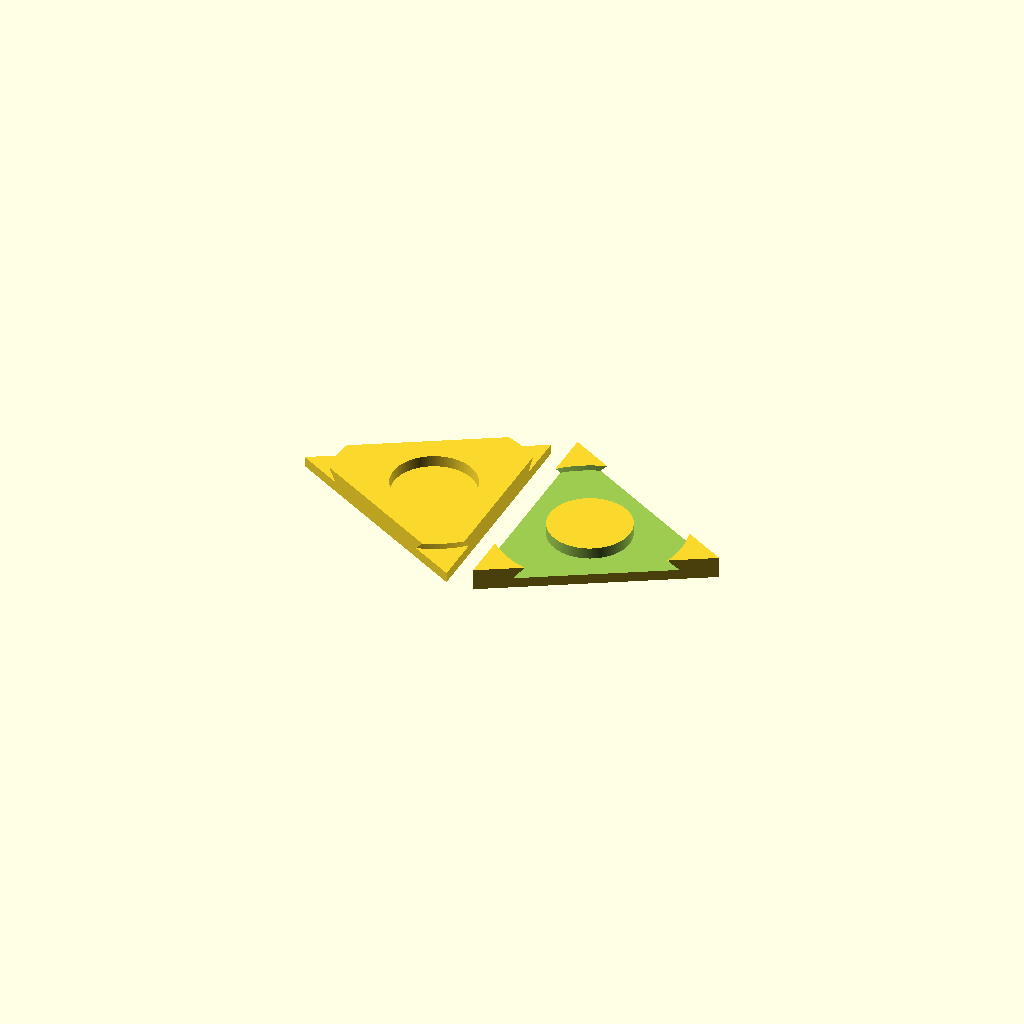
Cell 1: rendered with the file's own defaults.
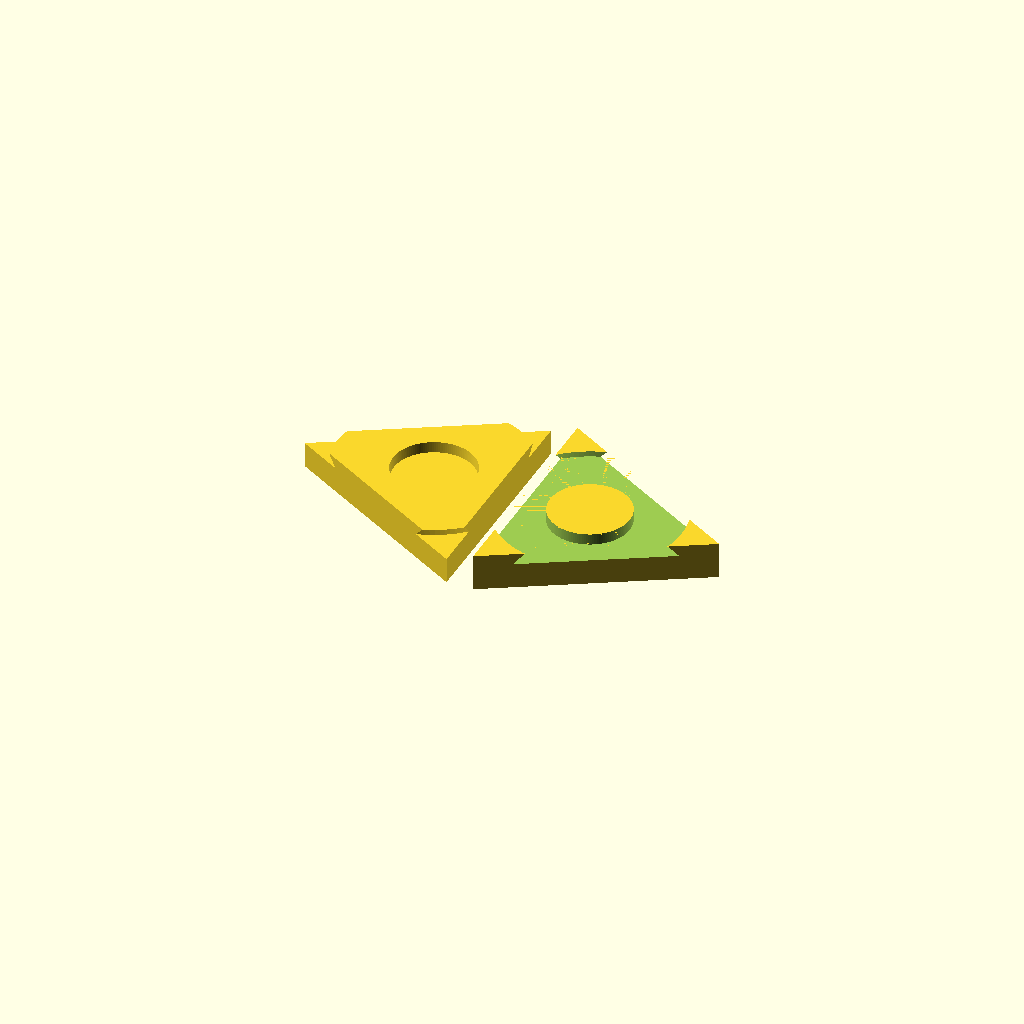
Cell 2 — triangle_height set to 28, the other parameters unchanged.
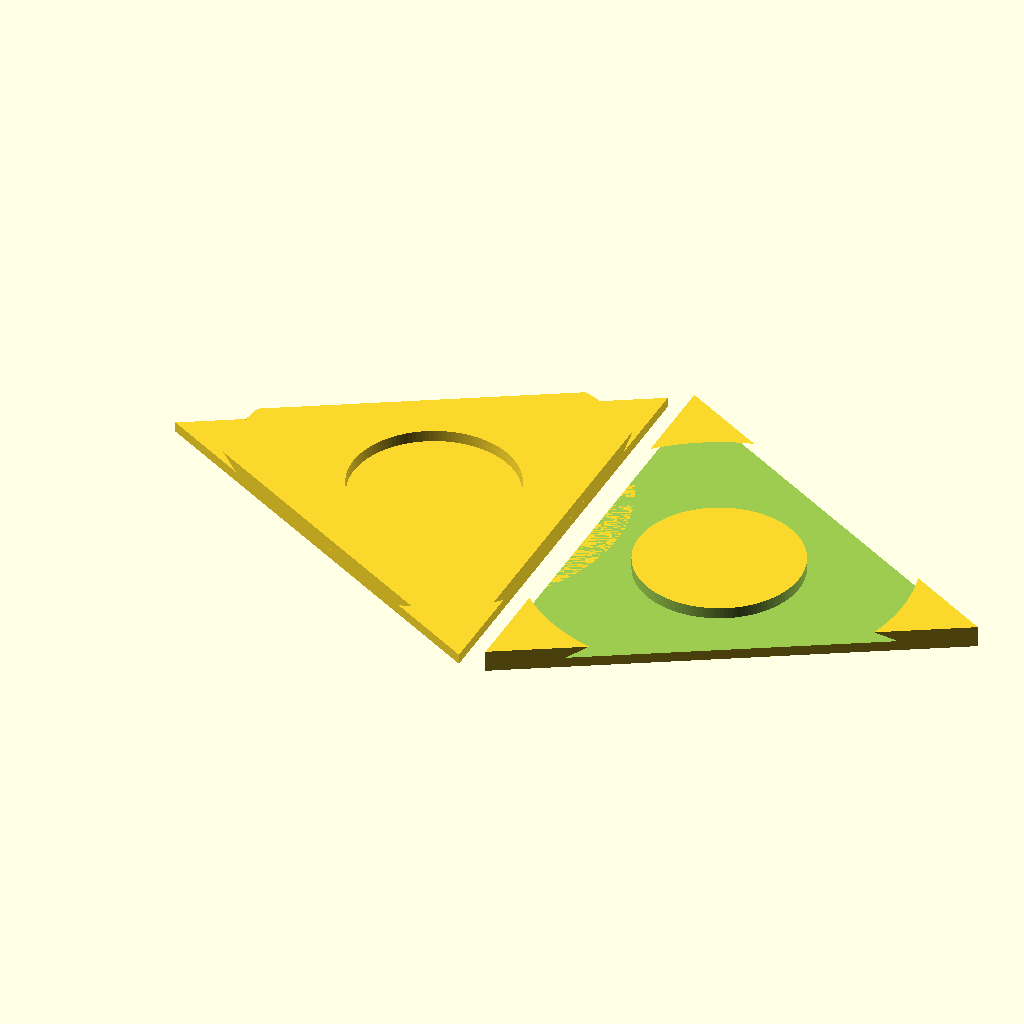
Cell 3: f = 3.6 (everything else at default).
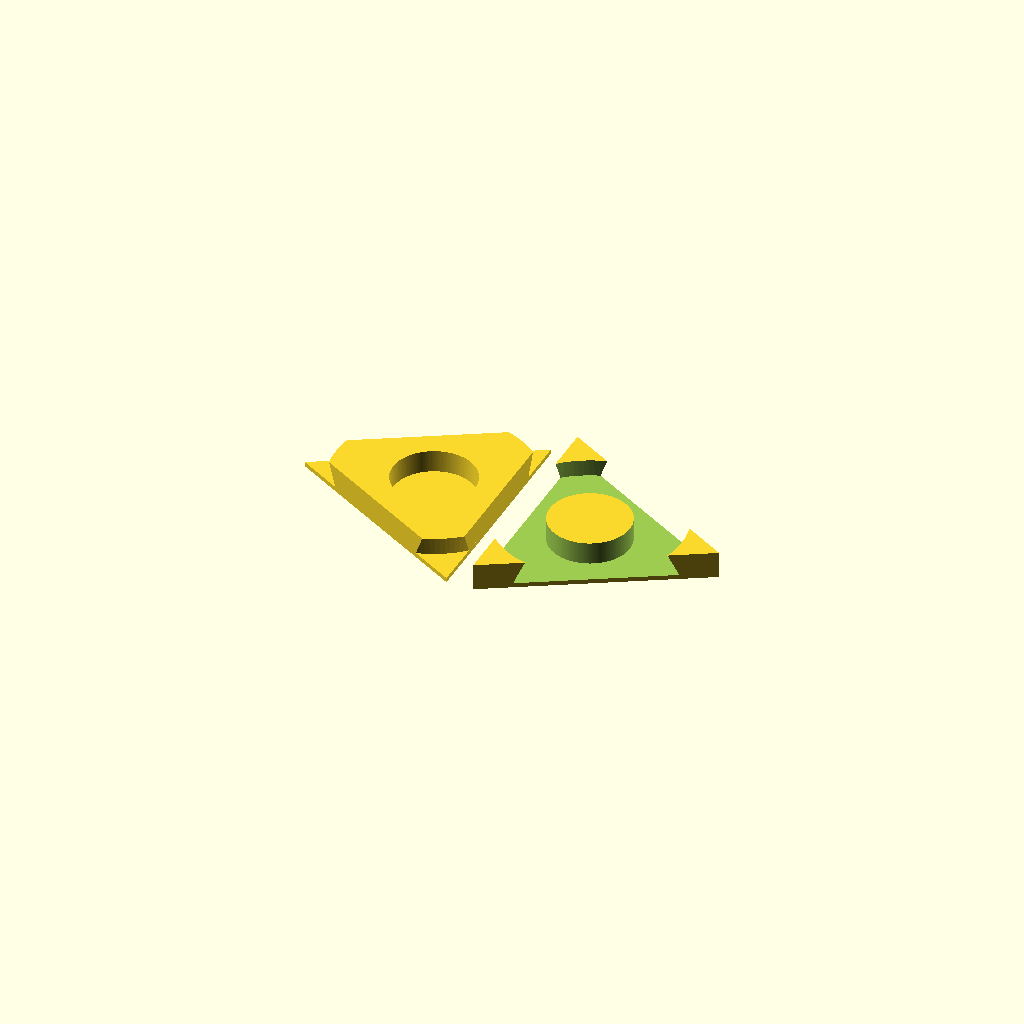
Cell 4: dove_h = 10 (everything else at default).
All cells are drawn from one camera (rotation 55°, 0°, 25°, orthographic, colour scheme Cornfield), so only the parameter changes between them.
OpenSCAD source file dovetail/dovetail.scad:


triangle_height = 14;
f = 1.8;

dove_inner_r = 10*f;
dove_h = 5;
dove_lower_w = 15*f;
dove_upper_w = 11*f;

module dove_ring(gap=0) {
        let( pts = [
         [0+dove_inner_r+gap+gap*0.5,                   gap*0.5],
         [dove_lower_w+dove_inner_r-gap-gap*1.3,    gap*0.5],
         /*[dove_lower_w-(dove_lower_w-dove_upper_w)/2+dove_inner_r-gap, dove_h-gap],*/
         [dove_lower_w-(dove_lower_w-dove_upper_w)/2+dove_inner_r-gap*1.3, dove_h],
         [0+dove_inner_r+gap*0.5, dove_h]
        ]) {
        //translate([0,0,gap])
        rotate_extrude(convexity = 10, $fn = 128)
            polygon(pts);
        }
}

module upper_triangle() {
    intersection() {
        dove_ring(0.3);
        cylinder(h=dove_h, r=dove_inner_r+dove_lower_w*1.5, $fn=3);
    }
    
    translate([0,0,dove_h])
    cylinder(h=(triangle_height-dove_h)/2, r=dove_inner_r+dove_lower_w*1.5, $fn=3);
}

module lower_triangle() {
    difference() {
        cylinder(h=(triangle_height-dove_h)/2+dove_h-0.01, r=dove_inner_r+dove_lower_w*1.5, $fn=3);
        translate([0,0,(triangle_height-dove_h)/2])
        dove_ring(0);
    }
}

/*
translate([0,0,(triangle_height-dove_h)/2])
upper_triangle();
lower_triangle();
*/

translate([dove_inner_r+dove_lower_w*1.5+12, 0, 0])
lower_triangle();
translate([0,0,(triangle_height-dove_h)/2+dove_h])
rotate([0,180,0])
upper_triangle();
Customizer parameters (derived from the source; name, type, default, range or options):
triangle_height: number, default 14
f: number, default 1.8
dove_h: number, default 5
